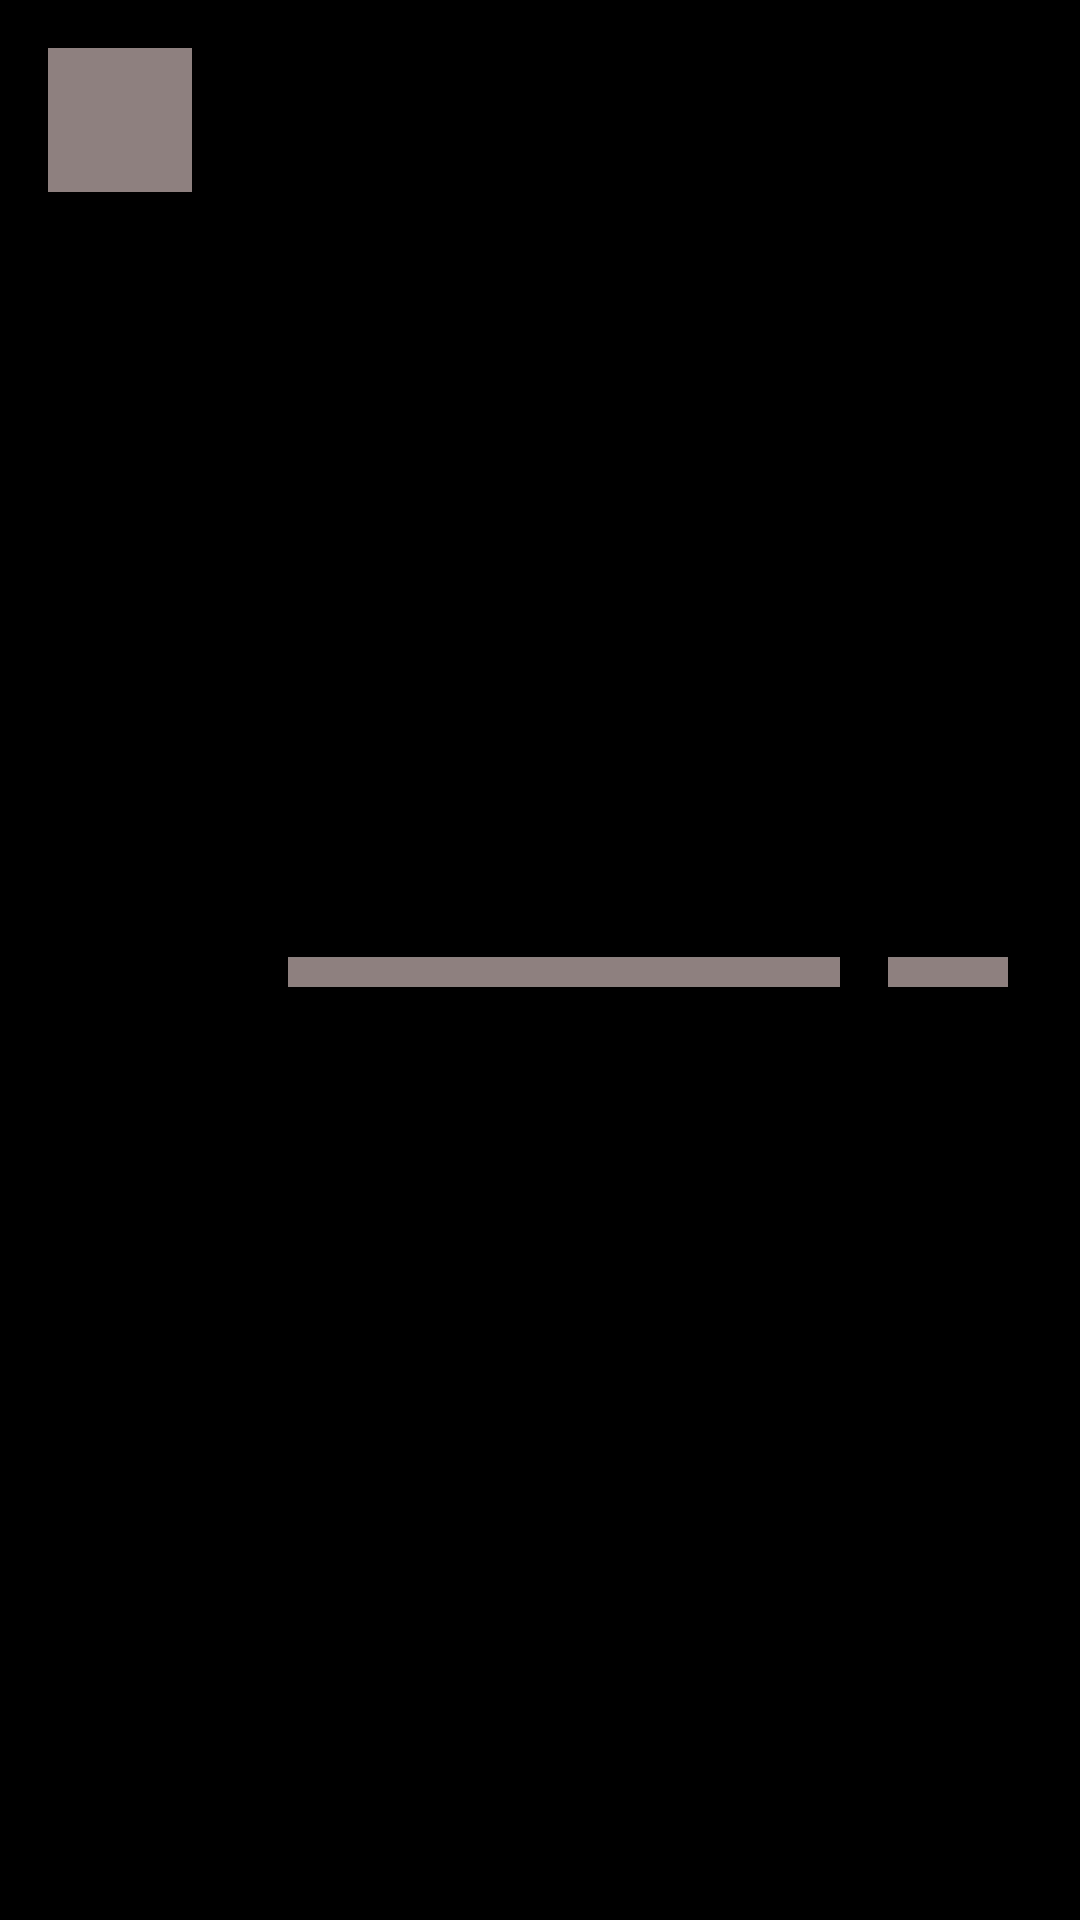

Layout XML and referenced resources for this Android screen:
<!-- AndroidManifest.xml: application theme Theme.AMLWeather -->
<!-- res/layout/other_cities_list_shimmer_layout.xml -->
<?xml version="1.0" encoding="utf-8"?>
<LinearLayout xmlns:android="http://schemas.android.com/apk/res/android"
    android:layout_width="match_parent"
    android:layout_height="wrap_content"
    android:paddingHorizontal="8dp"
    android:paddingTop="16dp"
    android:paddingBottom="8dp"
    android:orientation="horizontal"
    android:background="@color/black">
    <ImageView
        android:layout_width="48dp"
        android:layout_height="48dp"
        android:layout_marginEnd="24dp"
        android:layout_marginStart="8dp"
        android:background="@color/shimmer"/>
    <TextView
        android:layout_width="0dp"
        android:layout_marginStart="8dp"
        android:layout_weight="1"
        android:textSize="20sp"
        android:background="@color/shimmer"
        android:layout_height="10dp"
        android:layout_gravity="center_vertical" />
    <TextView
        android:layout_width="40dp"
        android:layout_height="10dp"
        android:background="@color/shimmer"
        android:textSize="20sp"
        android:layout_gravity="center_vertical"
        android:layout_marginHorizontal="16dp"/>

</LinearLayout>
<!-- resources referenced by this layout -->
<resources>
  <color name="black">#FF000000</color>
  <color name="shimmer">#8F8080</color>
  <style name="Theme.AMLWeather" parent="Theme.MaterialComponents.DayNight.NoActionBar">
          
          <item name="colorPrimary">@color/purple_500</item>
          <item name="colorPrimaryVariant">@color/purple_700</item>
          <item name="colorOnPrimary">@color/white</item>
          
          <item name="colorSecondary">@color/teal_200</item>
          <item name="colorSecondaryVariant">@color/teal_700</item>
          <item name="colorOnSecondary">@color/black</item>
          
          <item name="android:statusBarColor" tools:targetApi="l">@color/black</item>
          
      </style>
  <color name="purple_500">#FF6200EE</color>
  <color name="purple_700">#FF3700B3</color>
  <color name="white">#FFFFFFFF</color>
  <color name="teal_200">#FF03DAC5</color>
  <color name="teal_700">#FF018786</color>
</resources>
